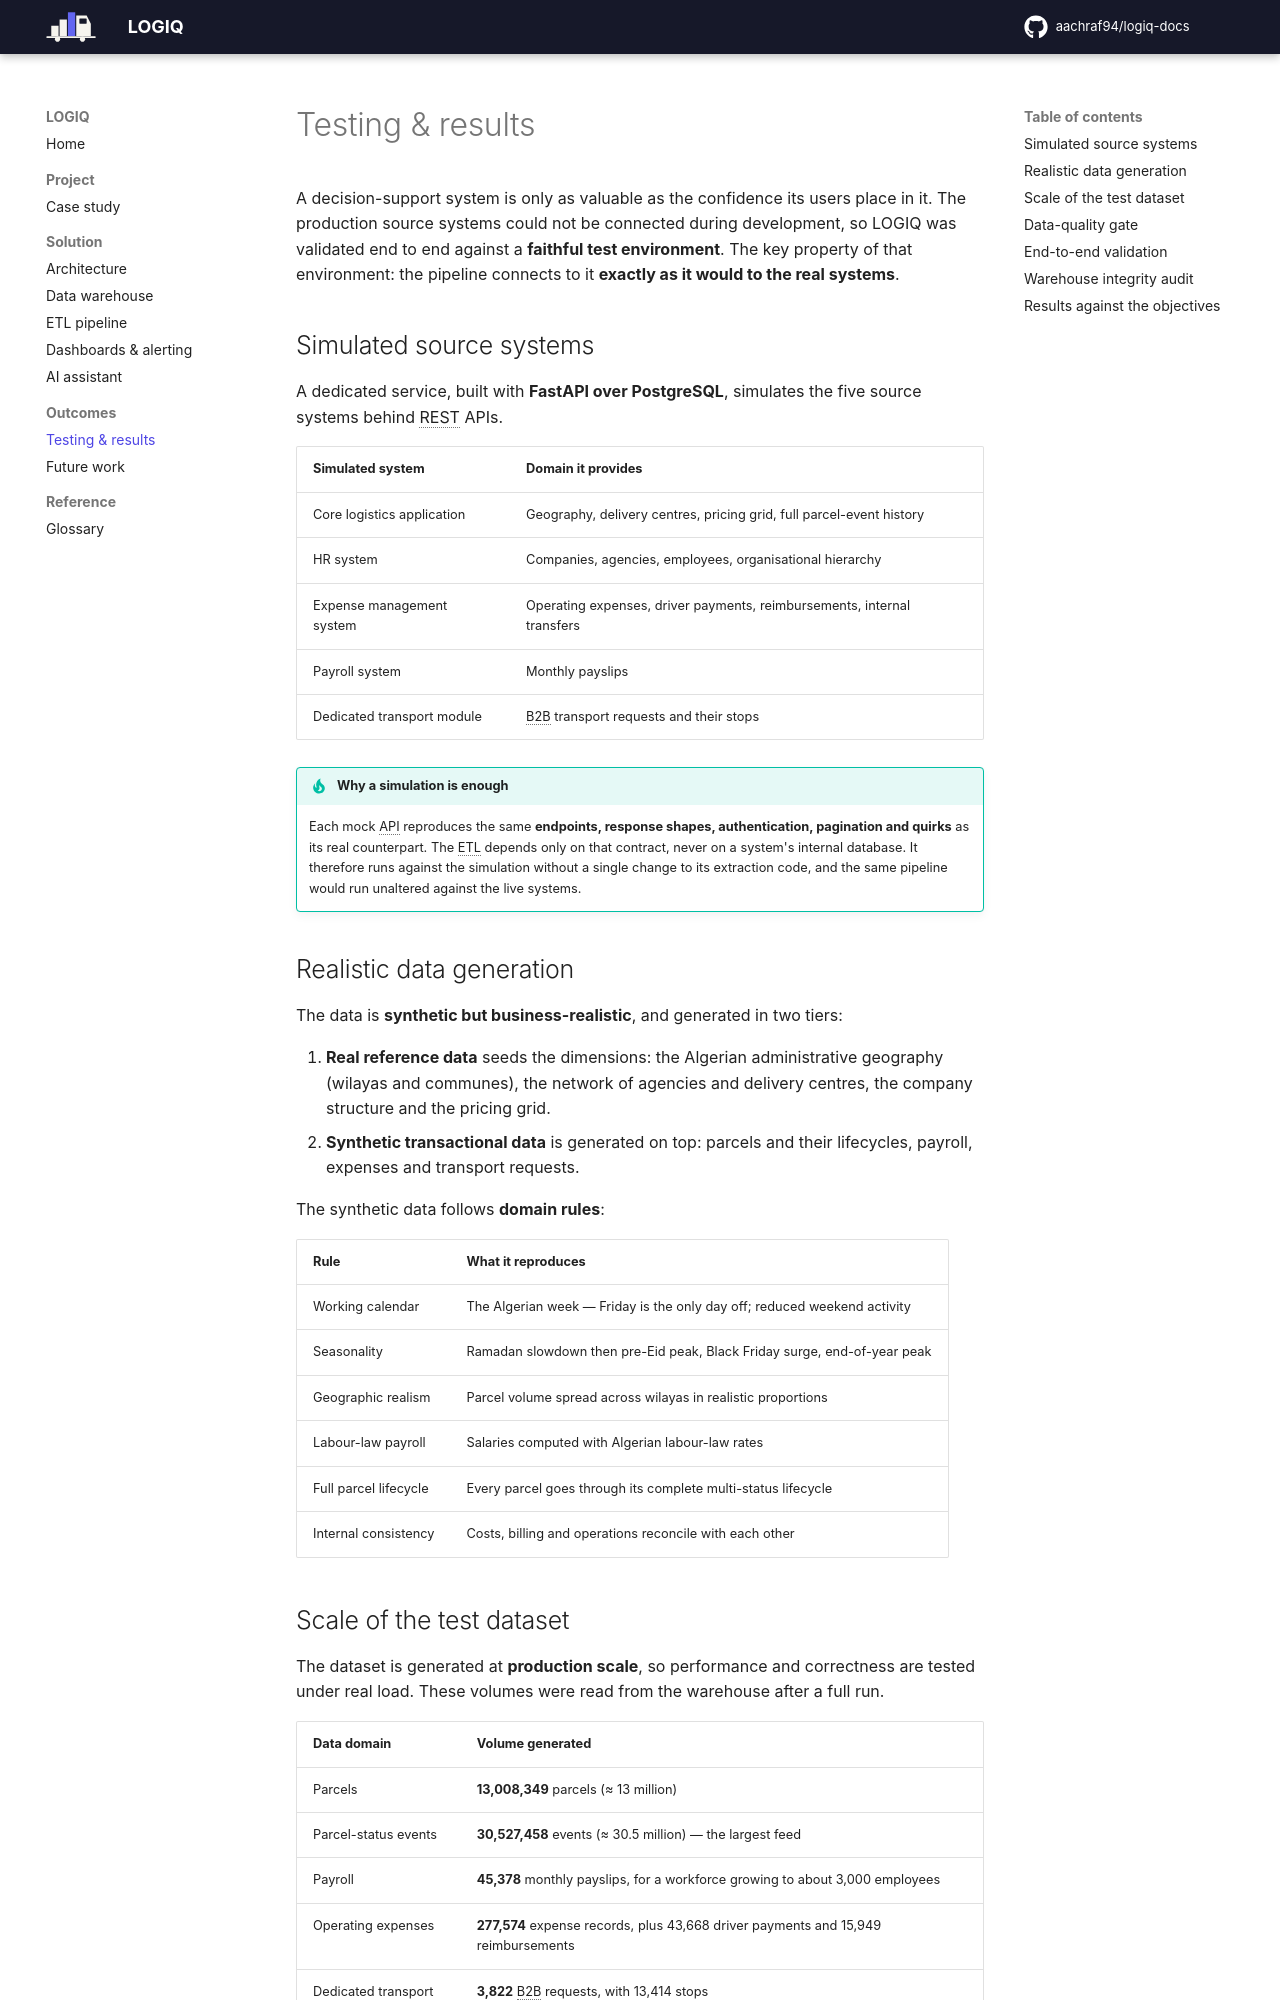

repository: aachraf94/logiq-docs · page: testing-results/index.html · generator: mkdocs

# Testing & results

A decision-support system is only as valuable as the confidence its users place in it. The
production source systems could not be connected during development, so LOGIQ was validated end to
end against a **faithful test environment**. The key property of that environment: the pipeline
connects to it **exactly as it would to the real systems**.

## Simulated source systems

A dedicated service, built with **FastAPI over PostgreSQL**, simulates the five source systems
behind REST APIs.

| Simulated system | Domain it provides |
|---|---|
| Core logistics application | Geography, delivery centres, pricing grid, full parcel-event history |
| HR system | Companies, agencies, employees, organisational hierarchy |
| Expense management system | Operating expenses, driver payments, reimbursements, internal transfers |
| Payroll system | Monthly payslips |
| Dedicated transport module | B2B transport requests and their stops |

!!! tip "Why a simulation is enough"
    Each mock API reproduces the same **endpoints, response shapes, authentication, pagination and
    quirks** as its real counterpart. The ETL depends only on that contract, never on a
    system's internal database. It therefore runs against the simulation without a single change
    to its extraction code, and the same pipeline would run unaltered against the live systems.

## Realistic data generation

The data is **synthetic but business-realistic**, and generated in two tiers:

1. **Real reference data** seeds the dimensions: the Algerian administrative geography (wilayas
   and communes), the network of agencies and delivery centres, the company structure and the
   pricing grid.
2. **Synthetic transactional data** is generated on top: parcels and their lifecycles, payroll,
   expenses and transport requests.

The synthetic data follows **domain rules**:

| Rule | What it reproduces |
|---|---|
| Working calendar | The Algerian week — Friday is the only day off; reduced weekend activity |
| Seasonality | Ramadan slowdown then pre-Eid peak, Black Friday surge, end-of-year peak |
| Geographic realism | Parcel volume spread across wilayas in realistic proportions |
| Labour-law payroll | Salaries computed with Algerian labour-law rates |
| Full parcel lifecycle | Every parcel goes through its complete multi-status lifecycle |
| Internal consistency | Costs, billing and operations reconcile with each other |
